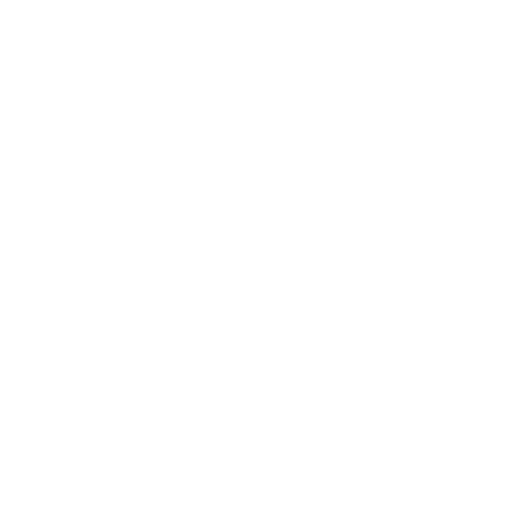
t = 0.00 s
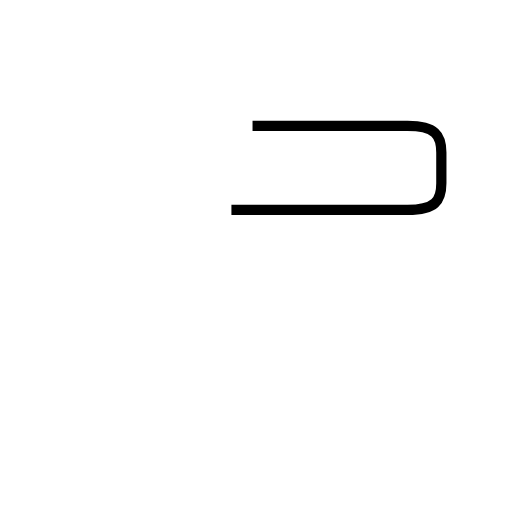
t = 1.35 s
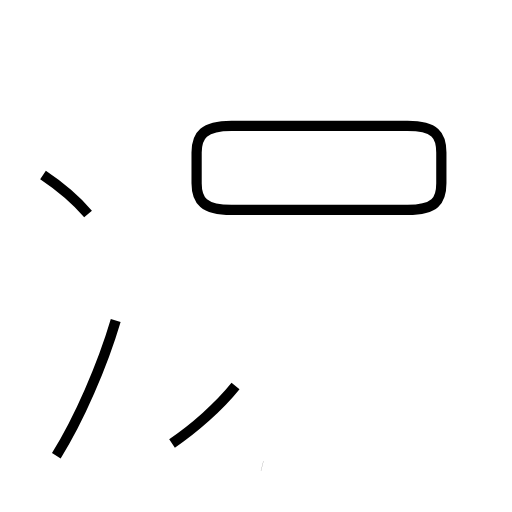
t = 2.67 s
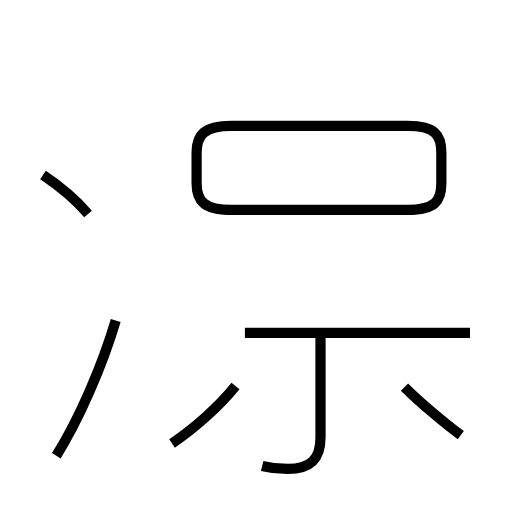
t = 4.09 s
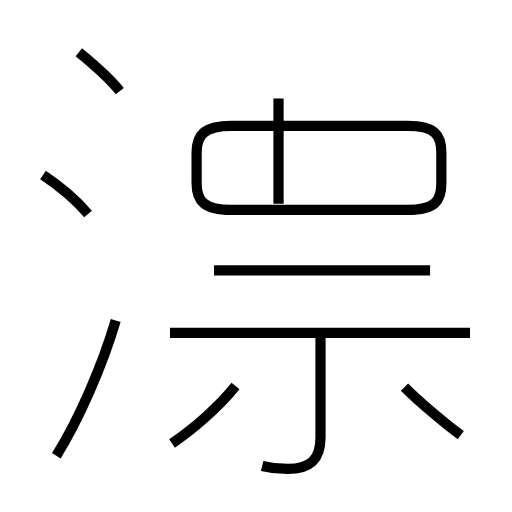
t = 5.41 s
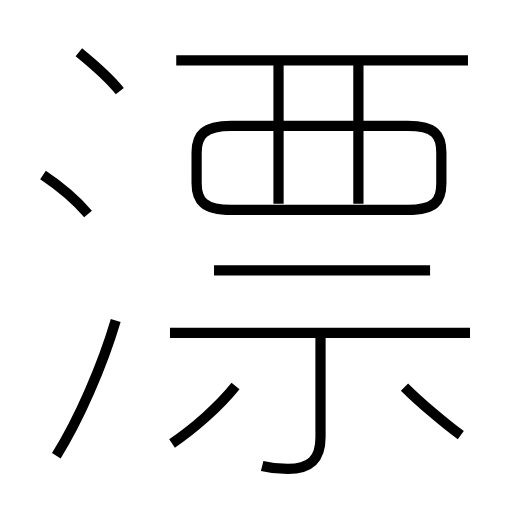
t = 6.78 s

The animated SVG that drew these frames (rendered in a browser with its animation timeline set to each time). Animation: 12 SMIL elements (animate=12); one cycle of 6.78 s.

<?xml version='1.0' encoding='utf-8'?>
<svg viewBox="0.0 -6.0 50.0 50.0" version="1.1" xmlns="http://www.w3.org/2000/svg"><rect x="-1000" y="-1000" width="2000" height="2000" stroke="white" fill="white" /><g style="fill:none;stroke:#000000;stroke-width:1"><path d="M 22.6 -23.5 L 39.8 -23.5 C 42.5 -23.5 43.1 -24.4 43.1 -26.1 L 43.1 -29.1 C 43.1 -30.8 42.5 -31.7 39.8 -31.7 L 22.6 -31.7 C 19.9 -31.7 19.2 -30.8 19.2 -29.1 L 19.2 -26.1 C 19.2 -24.4 19.9 -23.5 22.6 -23.5 Z " transform="translate(0.0 38.0)" stroke-dasharray="60.156122931988506" stroke-dashoffset="60.156122931988506"><animate attributeName="stroke-dashoffset" from="60.156122931988506" to="0" dur="1.804683687959655s" begin="0s" fill="freeze" /></path><path d="M 5.5 0.5 C 7.7 -3.0 10.0 -8.3 11.3 -12.7 " transform="translate(0.0 38.0)" stroke-dasharray="14.456242471614317" stroke-dashoffset="14.456242471614317"><animate attributeName="stroke-dashoffset" from="14.456242471614317" to="0" dur="0.4336872741484295s" begin="1.804683687959655s" fill="freeze" /></path><path d="M 16.8 -0.7 C 18.9 -2.1 21.4 -4.3 23.0 -6.3 " transform="translate(0.0 38.0)" stroke-dasharray="8.383082658593025" stroke-dashoffset="8.383082658593025"><animate attributeName="stroke-dashoffset" from="8.383082658593025" to="0" dur="0.25149247975779077s" begin="2.2383709621080845s" fill="freeze" /></path><path d="M 8.6 -23.1 C 7.3 -24.6 5.4 -26.1 4.2 -26.9 " transform="translate(0.0 38.0)" stroke-dasharray="5.828641802709824" stroke-dashoffset="5.828641802709824"><animate attributeName="stroke-dashoffset" from="5.828641802709824" to="0" dur="0.1748592540812947s" begin="2.489863441865875s" fill="freeze" /></path><path d="M 25.6 1.5 C 26.4 1.7 27.3 1.8 28.1 1.8 C 30.3 1.8 31.3 0.9 31.3 -1.3 L 31.3 -11.8 " transform="translate(0.0 38.0)" stroke-dasharray="18.18601286049541" stroke-dashoffset="18.18601286049541"><animate attributeName="stroke-dashoffset" from="18.18601286049541" to="0" dur="0.5455803858148622s" begin="2.66472269594717s" fill="freeze" /></path><path d="M 45.0 -1.5 C 43.5 -2.6 41.0 -4.7 39.5 -6.2 " transform="translate(0.0 38.0)" stroke-dasharray="7.239833382914847" stroke-dashoffset="7.239833382914847"><animate attributeName="stroke-dashoffset" from="7.239833382914847" to="0" dur="0.21719500148744542s" begin="3.2103030817620324s" fill="freeze" /></path><path d="M 45.9 -11.5 L 16.6 -11.5 " transform="translate(0.0 38.0)" stroke-dasharray="29.299999999999997" stroke-dashoffset="29.299999999999997"><animate attributeName="stroke-dashoffset" from="29.299999999999997" to="0" dur="0.8789999999999999s" begin="3.427498083249478s" fill="freeze" /></path><path d="M 11.7 -35.1 C 10.6 -36.5 8.8 -38.0 7.7 -38.9 " transform="translate(0.0 38.0)" stroke-dasharray="5.527400052414648" stroke-dashoffset="5.527400052414648"><animate attributeName="stroke-dashoffset" from="5.527400052414648" to="0" dur="0.16582200157243943s" begin="4.306498083249478s" fill="freeze" /></path><path d="M 42.0 -17.6 L 20.9 -17.6 " transform="translate(0.0 38.0)" stroke-dasharray="21.1" stroke-dashoffset="21.1"><animate attributeName="stroke-dashoffset" from="21.1" to="0" dur="0.633s" begin="4.472320084821917s" fill="freeze" /></path><path d="M 27.2 -24.1 L 27.2 -37.8 " transform="translate(0.0 38.0)" stroke-dasharray="13.699999999999996" stroke-dashoffset="13.699999999999996"><animate attributeName="stroke-dashoffset" from="13.699999999999996" to="0" dur="0.41099999999999987s" begin="5.105320084821917s" fill="freeze" /></path><path d="M 35.0 -24.1 L 35.0 -37.8 " transform="translate(0.0 38.0)" stroke-dasharray="13.699999999999996" stroke-dashoffset="13.699999999999996"><animate attributeName="stroke-dashoffset" from="13.699999999999996" to="0" dur="0.41099999999999987s" begin="5.516320084821917s" fill="freeze" /></path><path d="M 45.7 -38.1 L 17.2 -38.1" transform="translate(0.0 38.0)" stroke-dasharray="28.500000000000004" stroke-dashoffset="28.500000000000004"><animate attributeName="stroke-dashoffset" from="28.500000000000004" to="0" dur="0.8550000000000001s" begin="5.9273200848219165s" fill="freeze" /></path></g></svg>
